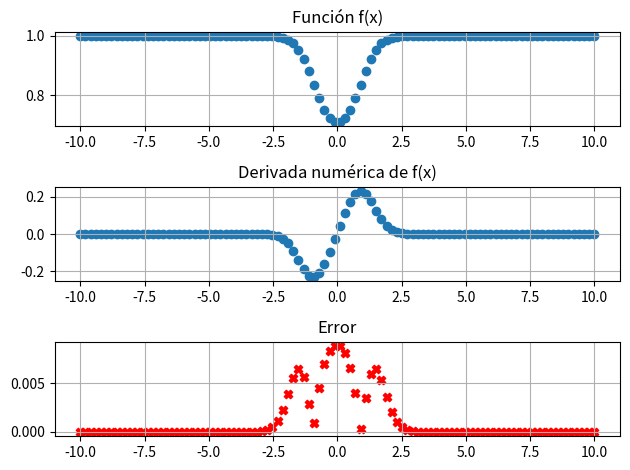

This chart was generated by the following Python code:
import matplotlib.pyplot as plt
import numpy as np


def funcion(x):
    return 1/np.sqrt(1+(np.exp(-(x**2))))

def derivada_exacta(x):
    return (x*np.exp(-(x**2)))/(1+np.exp(-(x**2)))**(3/2)

def derivada(f,x,h):
    return (f(x+h)-f(x))/h

def error(x):
    e = np.abs(derivada(funcion,x,0.05)-derivada_exacta(x))
    return e


fig, ax = plt.subplots(nrows=3)
fx = np.linspace(-10,10,100)

ax[0].scatter(fx,funcion(fx))
ax[0].set_title("Función f(x)")
ax[0].grid(True)
ax[1].scatter(fx,derivada(funcion,fx,0.05))
ax[1].set_title("Derivada numérica de f(x)")
ax[1].grid(True)
ax[2].scatter(fx,error(fx),color='r',marker="X")
ax[2].set_title("Error")
ax[2].grid(True)

plt.tight_layout()
plt.show()